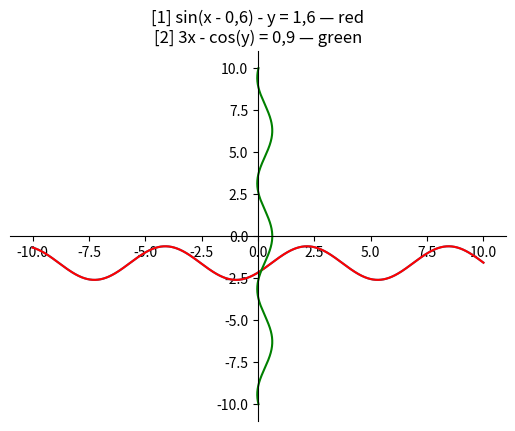

Write Python code to recreate this figure.
import matplotlib.pyplot as plt
import numpy as np

x = np.linspace(-10,10,1000)

y = np.sin(x - 0.6) - 1.6
z = (0.9+np.cos(x))/3

fig = plt.figure()
ax = fig.add_subplot(1, 1, 1)
ax.set_title('[1] sin(x - 0,6) - y = 1,6 — red\n[2] 3x - cos(y) = 0,9 — green')
ax.plot(x, y)
ax.spines.left.set_position('zero')
ax.spines.right.set_color('none')
ax.spines.bottom.set_position('zero')
ax.spines.top.set_color('none')
ax.xaxis.set_ticks_position('bottom')
ax.yaxis.set_ticks_position('left')

plt.plot(x,y, 'r')
plt.plot(z,x, 'g')

plt.show()